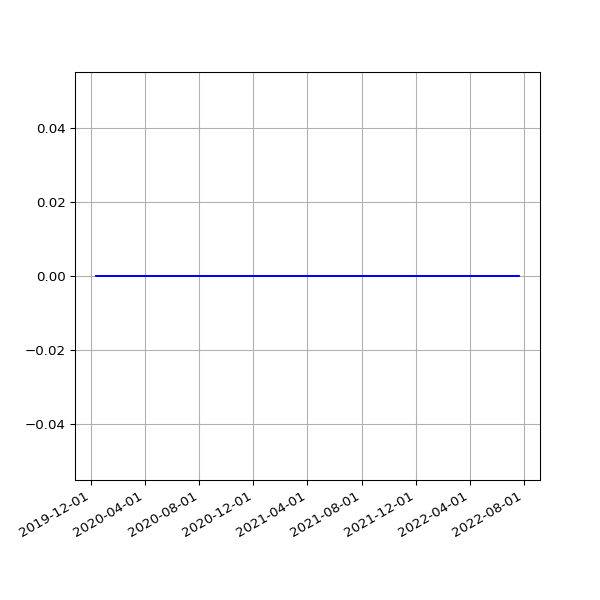

Values plotted in this chart, from the file beside it:
date, value
2019-12-13 04:48:36 +0000, 0
2019-12-13 16:50:16 +0000, 0
2019-12-14 04:57:49 +0000, 0
2019-12-14 18:36:31 +0000, 0
2019-12-15 06:30:04 +0000, 0
2019-12-15 17:55:28 +0000, 0
2019-12-16 04:45:05 +0000, 0
2019-12-16 16:51:46 +0000, 0
2019-12-17 04:42:01 +0000, 0
2019-12-17 16:45:52 +0000, 0
2019-12-18 04:58:52 +0000, 0
2019-12-18 16:56:55 +0000, 0
2019-12-19 05:05:01 +0000, 0
2019-12-19 16:57:09 +0000, 0
2019-12-20 04:46:54 +0000, 0
2019-12-20 17:14:51 +0000, 0
2019-12-21 04:35:06 +0000, 0
2019-12-21 16:44:47 +0000, 0
2019-12-22 05:06:59 +0000, 0
2019-12-22 16:50:14 +0000, 0
2019-12-23 04:41:15 +0000, 0
2019-12-23 16:54:49 +0000, 0
2019-12-24 04:35:25 +0000, 0
2019-12-24 16:52:09 +0000, 0
2019-12-25 04:34:58 +0000, 0
2019-12-25 16:41:58 +0000, 0
2019-12-26 04:36:00 +0000, 0
2019-12-26 17:07:04 +0000, 0
2019-12-27 04:38:21 +0000, 0
2019-12-27 16:43:40 +0000, 0
2019-12-28 04:45:37 +0000, 0
2019-12-28 16:47:43 +0000, 0
2019-12-29 04:13:16 +0000, 0
2019-12-29 17:19:36 +0000, 0
2019-12-30 04:14:07 +0000, 0
2019-12-30 16:40:30 +0000, 0
2019-12-31 04:16:11 +0000, 0
2019-12-31 16:10:30 +0000, 0
2020-01-01 04:12:05 +0000, 0
2020-01-01 17:07:57 +0000, 0
2020-01-02 04:16:54 +0000, 0
2020-01-02 16:33:23 +0000, 0
2020-01-03 04:23:15 +0000, 0
2020-01-03 16:02:19 +0000, 0
2020-01-04 04:23:36 +0000, 0
2020-01-04 17:04:28 +0000, 0
2020-01-05 04:20:14 +0000, 0
2020-01-05 17:28:22 +0000, 0
2020-01-06 04:26:22 +0000, 0
2020-01-06 16:08:05 +0000, 0
2020-01-07 04:23:03 +0000, 0
2020-01-07 16:03:08 +0000, 0
2020-01-08 04:18:58 +0000, 0
2020-01-08 16:26:56 +0000, 0
2020-01-09 04:20:13 +0000, 0
2020-01-09 15:33:40 +0000, 0
2020-01-10 04:25:20 +0000, 0
2020-01-10 15:56:36 +0000, 0
2020-01-11 04:24:37 +0000, 0
2020-01-11 18:48:48 +0000, 0
... 1,354 more rows
